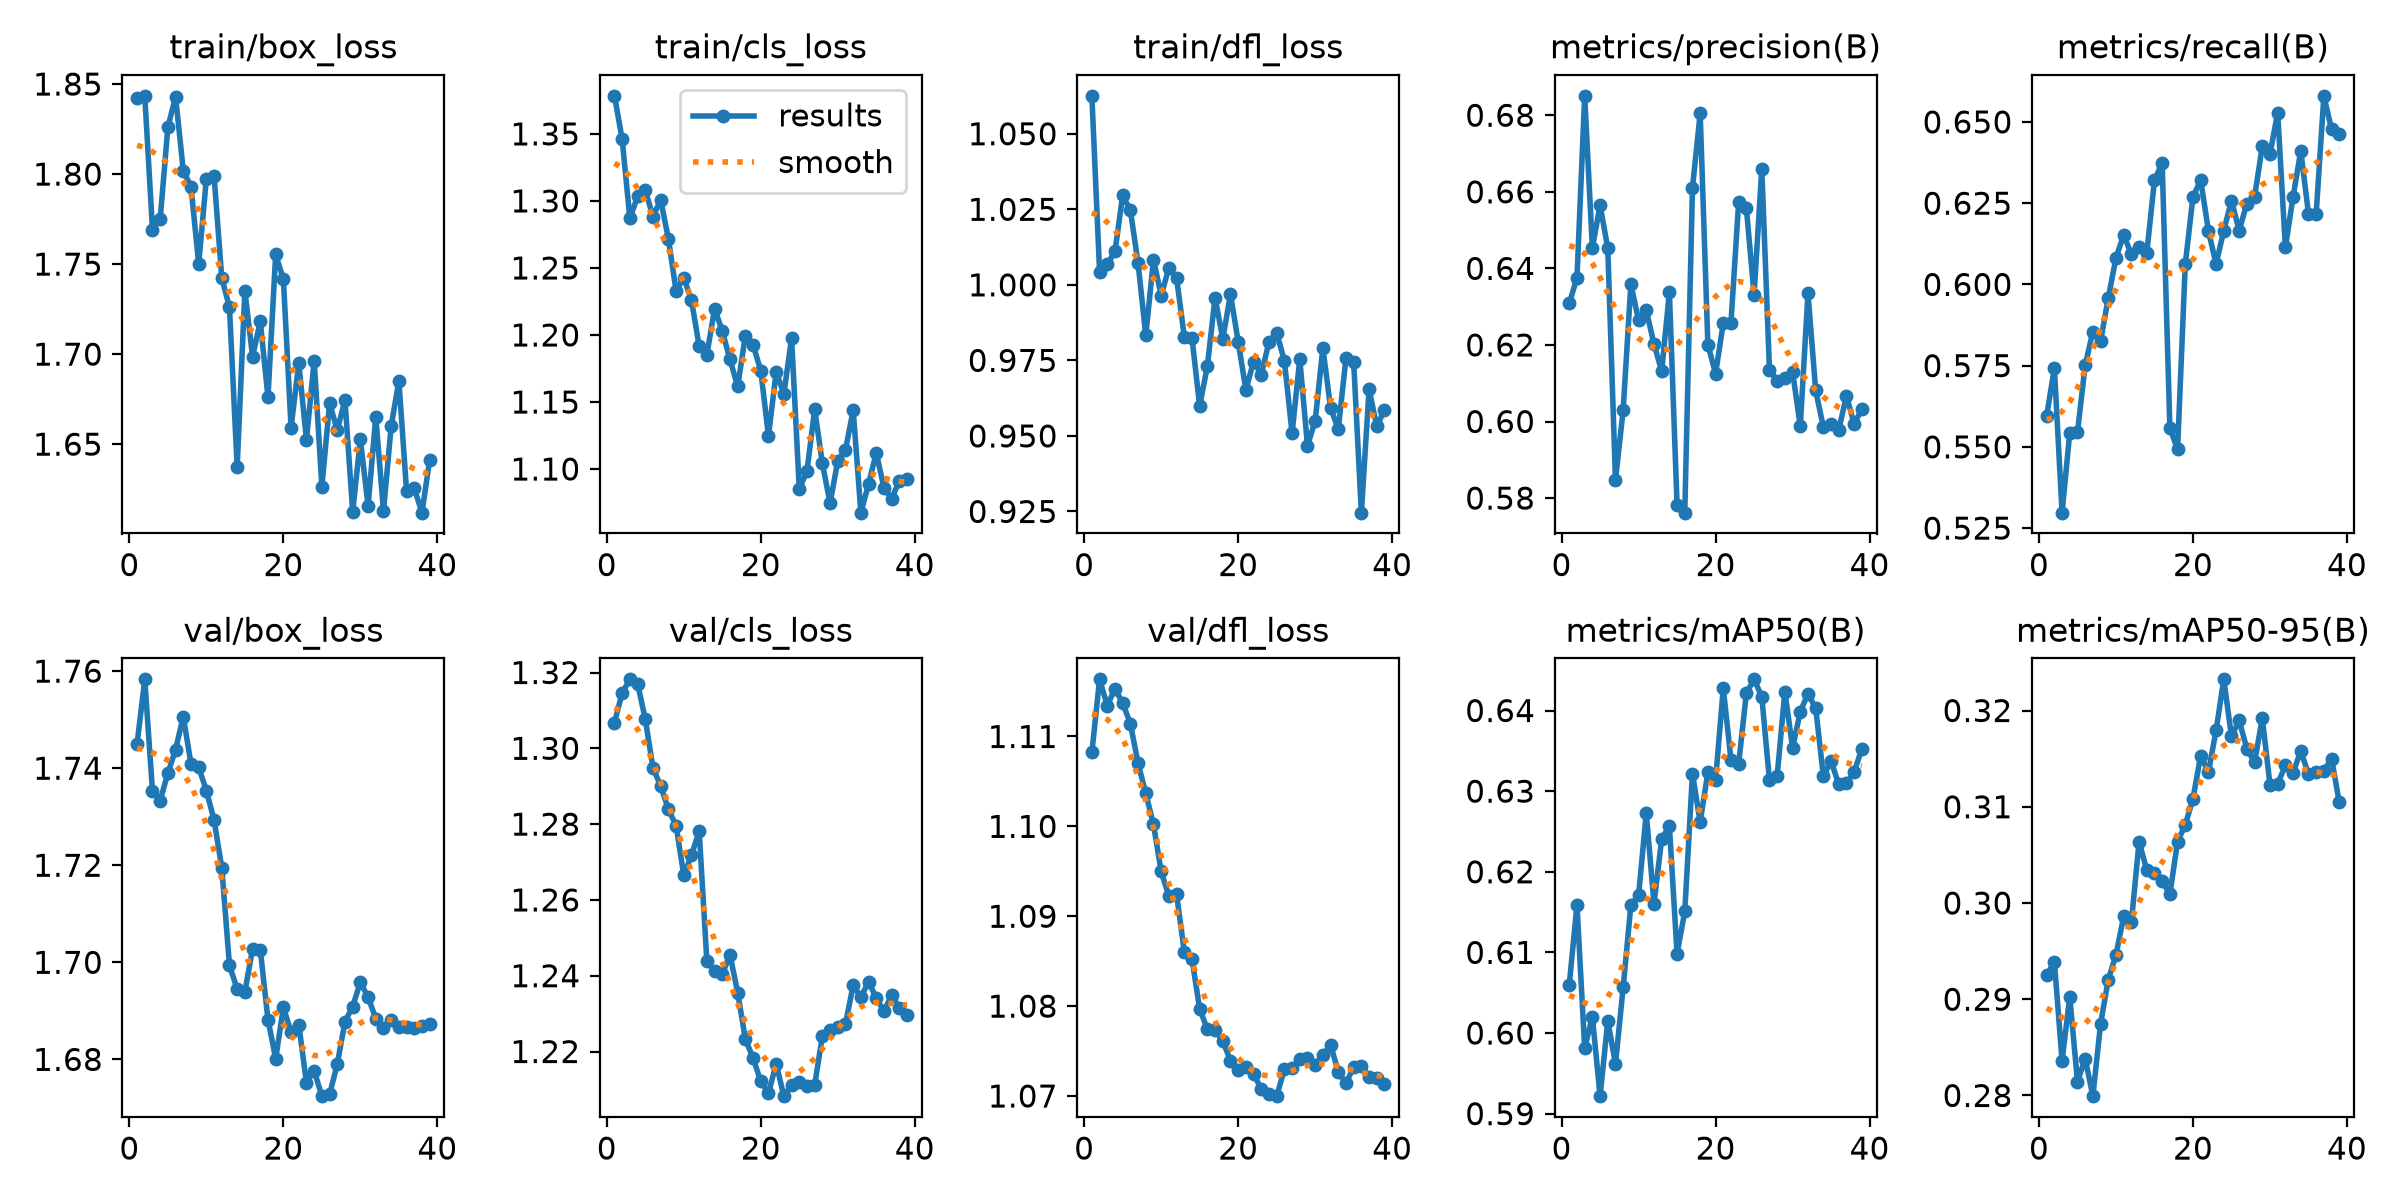

The file beside this chart, header and first rows:
epoch, time, train/box_loss, train/cls_loss, train/dfl_loss, metrics/precision(B), metrics/recall(B), metrics/mAP50(B), metrics/mAP50-95(B), val/box_loss, val/cls_loss, val/dfl_loss, lr/pg0, lr/pg1, lr/pg2
1, 25.59, 1.842, 1.378, 1.063, 0.6308, 0.5596, 0.606, 0.2925, 1.745, 1.307, 1.108, 0.000325, 0.000325, 0.06782
2, 52.75, 1.843, 1.346, 1.004, 0.6376, 0.5742, 0.6159, 0.2939, 1.758, 1.315, 1.116, 0.0006453, 0.0006453, 0.03481
3, 81.52, 1.769, 1.287, 1.007, 0.6851, 0.5298, 0.5981, 0.2836, 1.735, 1.318, 1.113, 0.0009524, 0.0009524, 0.001786
4, 111, 1.775, 1.303, 1.011, 0.6454, 0.5544, 0.602, 0.2903, 1.733, 1.317, 1.115, 0.0009406, 0.0009406, 0.0009406
5, 141.1, 1.826, 1.308, 1.03, 0.6565, 0.5545, 0.5922, 0.2814, 1.739, 1.308, 1.114, 0.0009208, 0.0009208, 0.0009208
6, 175.7, 1.843, 1.288, 1.025, 0.6453, 0.5751, 0.6015, 0.2838, 1.744, 1.295, 1.111, 0.000901, 0.000901, 0.000901
7, 212.4, 1.802, 1.301, 1.007, 0.5847, 0.5855, 0.5962, 0.2799, 1.751, 1.29, 1.107, 0.0008812, 0.0008812, 0.0008812
8, 250.5, 1.793, 1.272, 0.9833, 0.603, 0.5825, 0.6057, 0.2874, 1.741, 1.284, 1.104, 0.0008614, 0.0008614, 0.0008614
9, 288.4, 1.75, 1.233, 1.008, 0.6359, 0.5958, 0.6159, 0.292, 1.74, 1.28, 1.1, 0.0008416, 0.0008416, 0.0008416
10, 324.1, 1.797, 1.243, 0.9964, 0.6264, 0.6082, 0.6171, 0.2946, 1.735, 1.266, 1.095, 0.0008218, 0.0008218, 0.0008218
11, 361.4, 1.799, 1.226, 1.006, 0.6291, 0.6152, 0.6273, 0.2986, 1.729, 1.272, 1.092, 0.000802, 0.000802, 0.000802
12, 398.6, 1.742, 1.192, 1.002, 0.6202, 0.6092, 0.6161, 0.298, 1.72, 1.278, 1.092, 0.0007822, 0.0007822, 0.0007822
13, 20562, 1.726, 1.185, 0.9829, 0.6132, 0.6114, 0.624, 0.3064, 1.699, 1.244, 1.086, 0.0007624, 0.0007624, 0.0007624
14, 20587, 1.637, 1.22, 0.9825, 0.6337, 0.6096, 0.6257, 0.3034, 1.694, 1.241, 1.085, 0.0007426, 0.0007426, 0.0007426
15, 20614, 1.735, 1.203, 0.9599, 0.5782, 0.6321, 0.6098, 0.3031, 1.694, 1.24, 1.08, 0.0007228, 0.0007228, 0.0007228
16, 20644, 1.699, 1.182, 0.9731, 0.5762, 0.6373, 0.6151, 0.3023, 1.703, 1.246, 1.077, 0.000703, 0.000703, 0.000703
17, 20680, 1.718, 1.162, 0.9958, 0.6611, 0.5558, 0.6322, 0.3009, 1.703, 1.236, 1.077, 0.0006832, 0.0006832, 0.0006832
18, 20716, 1.676, 1.2, 0.9821, 0.6805, 0.5492, 0.6262, 0.3064, 1.688, 1.223, 1.076, 0.0006634, 0.0006634, 0.0006634
19, 20751, 1.755, 1.193, 0.9969, 0.6201, 0.6062, 0.6324, 0.3081, 1.68, 1.218, 1.074, 0.0006436, 0.0006436, 0.0006436
20, 20787, 1.742, 1.173, 0.9812, 0.6125, 0.6269, 0.6314, 0.3108, 1.691, 1.212, 1.073, 0.0006238, 0.0006238, 0.0006238
21, 20822, 1.659, 1.125, 0.9652, 0.6257, 0.6321, 0.6428, 0.3153, 1.686, 1.209, 1.073, 0.000604, 0.000604, 0.000604
22, 20858, 1.695, 1.172, 0.9746, 0.6258, 0.6166, 0.6339, 0.3136, 1.687, 1.217, 1.072, 0.0005842, 0.0005842, 0.0005842
23, 20894, 1.652, 1.156, 0.9702, 0.6574, 0.6062, 0.6334, 0.3179, 1.675, 1.208, 1.071, 0.0005644, 0.0005644, 0.0005644
24, 20931, 1.696, 1.198, 0.9811, 0.6557, 0.6166, 0.6421, 0.3232, 1.678, 1.211, 1.07, 0.0005446, 0.0005446, 0.0005446
25, 20968, 1.626, 1.085, 0.9841, 0.6331, 0.6258, 0.6439, 0.3173, 1.672, 1.212, 1.07, 0.0005248, 0.0005248, 0.0005248
26, 21005, 1.673, 1.099, 0.9749, 0.666, 0.6166, 0.6417, 0.319, 1.673, 1.211, 1.073, 0.000505, 0.000505, 0.000505
27, 21043, 1.658, 1.145, 0.9508, 0.6134, 0.6249, 0.6313, 0.316, 1.679, 1.211, 1.073, 0.0004852, 0.0004852, 0.0004852
28, 21079, 1.675, 1.104, 0.9755, 0.6106, 0.6269, 0.6319, 0.3146, 1.688, 1.224, 1.074, 0.0004654, 0.0004654, 0.0004654
29, 21116, 1.612, 1.074, 0.9468, 0.6115, 0.6425, 0.6423, 0.3192, 1.691, 1.226, 1.074, 0.0004456, 0.0004456, 0.0004456
30, 21152, 1.653, 1.106, 0.9549, 0.613, 0.6401, 0.6354, 0.3123, 1.696, 1.226, 1.073, 0.0004258, 0.0004258, 0.0004258
31, 21188, 1.616, 1.114, 0.9791, 0.5988, 0.6529, 0.6399, 0.3124, 1.693, 1.227, 1.075, 0.000406, 0.000406, 0.000406
32, 21225, 1.665, 1.144, 0.9593, 0.6335, 0.6114, 0.6421, 0.3143, 1.688, 1.237, 1.076, 0.0003862, 0.0003862, 0.0003862
33, 21262, 1.613, 1.067, 0.9522, 0.6081, 0.6269, 0.6403, 0.3135, 1.687, 1.234, 1.073, 0.0003664, 0.0003664, 0.0003664
34, 21298, 1.66, 1.089, 0.9757, 0.5985, 0.6411, 0.6319, 0.3158, 1.688, 1.238, 1.071, 0.0003466, 0.0003466, 0.0003466
35, 21335, 1.685, 1.112, 0.9744, 0.5995, 0.6218, 0.6337, 0.3134, 1.687, 1.234, 1.073, 0.0003268, 0.0003268, 0.0003268
36, 21372, 1.624, 1.086, 0.9246, 0.5978, 0.6218, 0.6308, 0.3137, 1.687, 1.231, 1.073, 0.000307, 0.000307, 0.000307
37, 21409, 1.626, 1.078, 0.9655, 0.6068, 0.658, 0.631, 0.3137, 1.686, 1.235, 1.072, 0.0002872, 0.0002872, 0.0002872
38, 21445, 1.612, 1.091, 0.9532, 0.5993, 0.6477, 0.6324, 0.315, 1.687, 1.232, 1.072, 0.0002674, 0.0002674, 0.0002674
39, 21483, 1.641, 1.093, 0.9586, 0.6033, 0.6463, 0.6352, 0.3105, 1.687, 1.23, 1.071, 0.0002476, 0.0002476, 0.0002476
